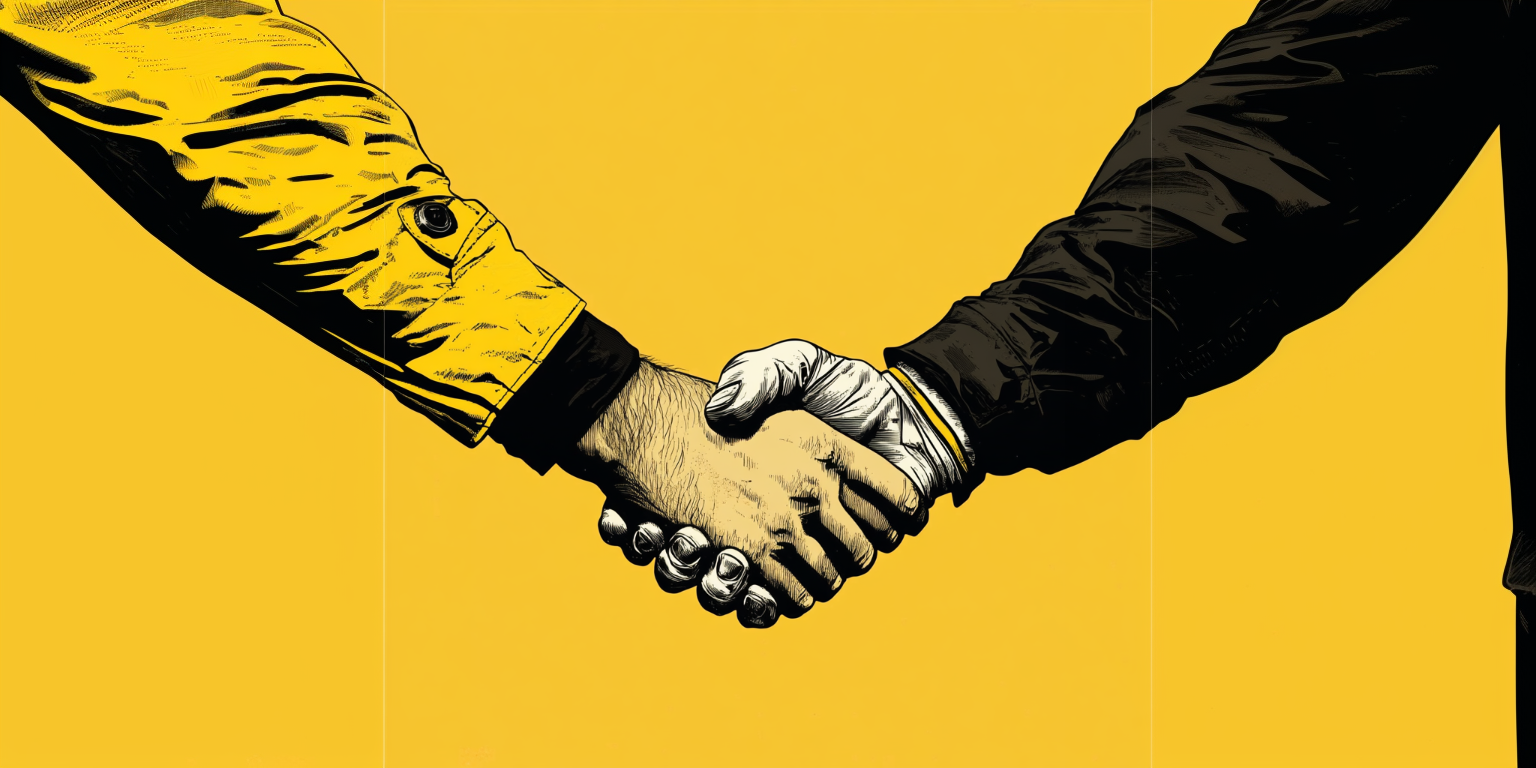
Generation parameters embedded in this image by Midjourney (PNG 'Description' text chunk):
fill image --ar 2:1 --v 6.1 Job ID: a300e883-0190-4cdd-8095-68d6f15f28b1